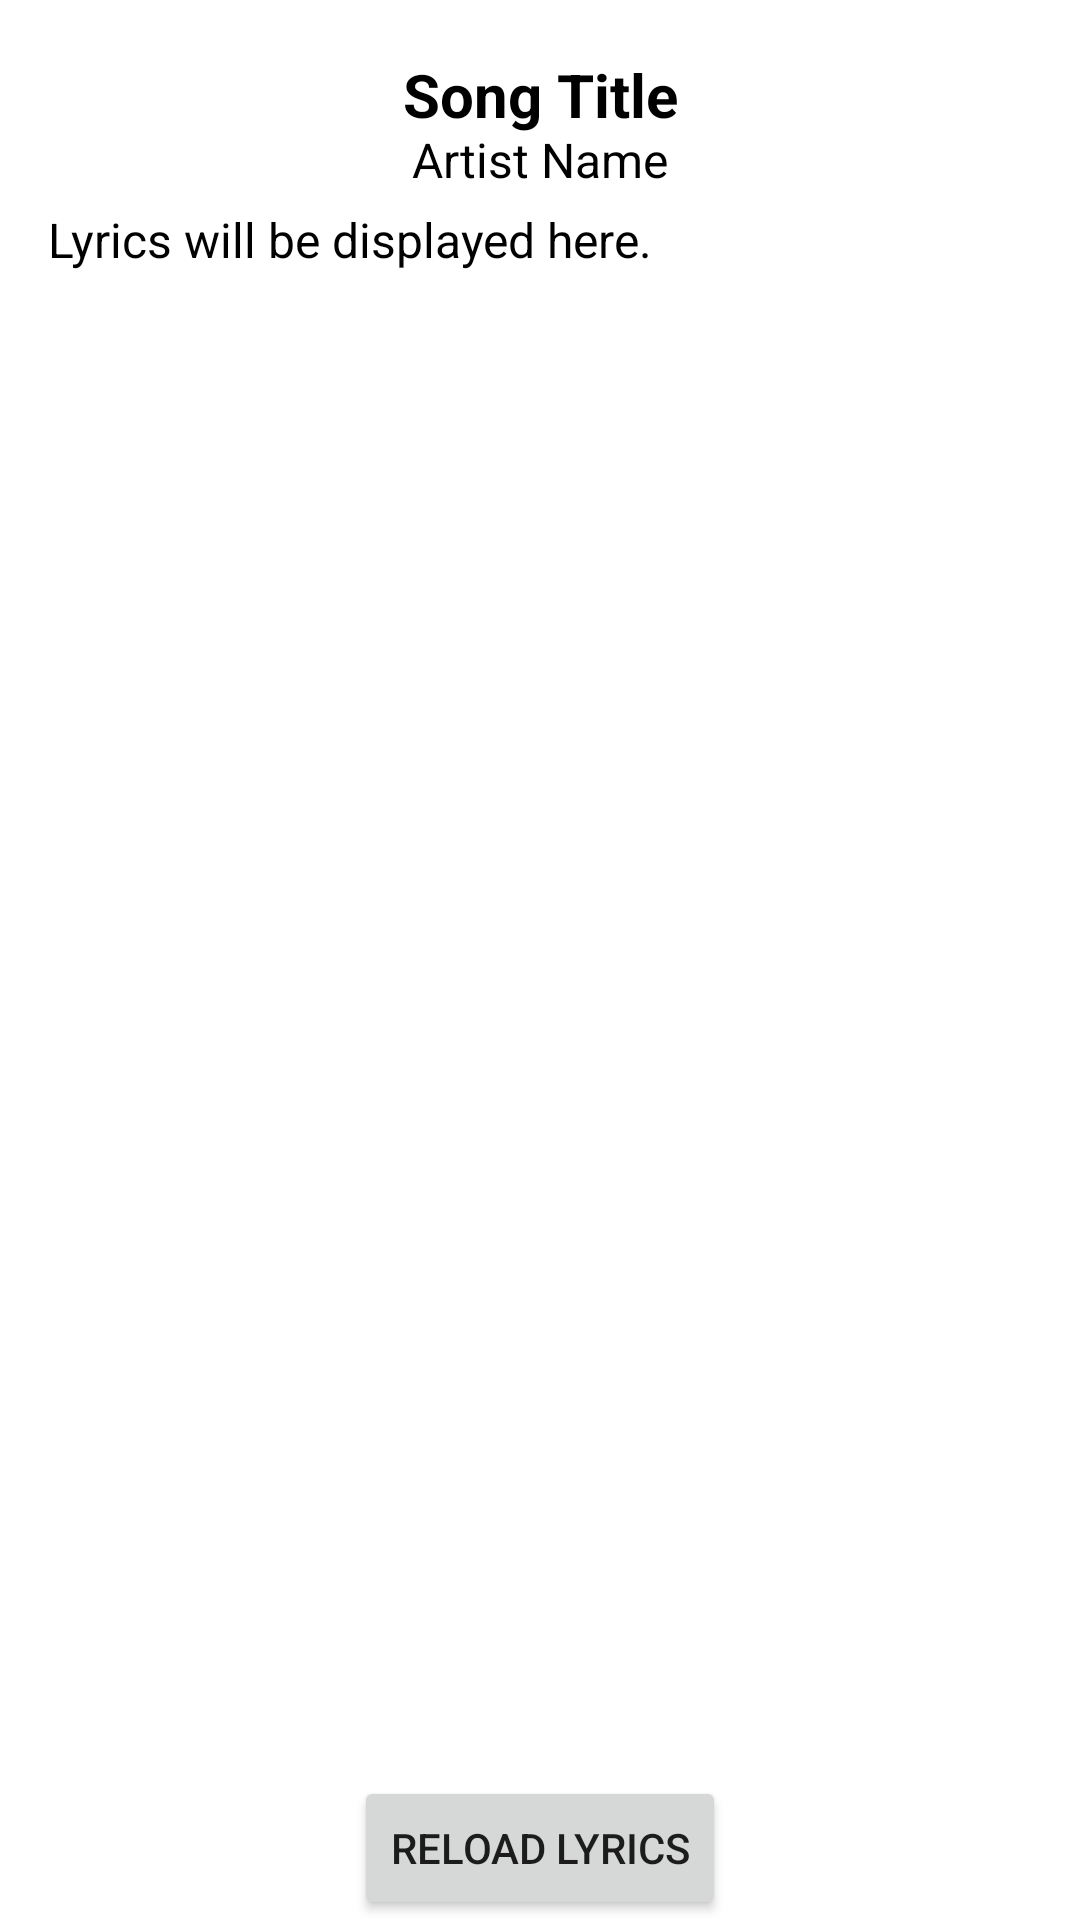

Layout XML and referenced resources for this Android screen:
<!-- AndroidManifest.xml: application theme Theme.MyApplication -->
<!-- res/layout/activity_lyrics.xml -->
<?xml version="1.0" encoding="utf-8"?>
<androidx.constraintlayout.widget.ConstraintLayout xmlns:android="http://schemas.android.com/apk/res/android"
    xmlns:tools="http://schemas.android.com/tools"
    android:layout_width="match_parent"
    android:layout_height="match_parent"
    xmlns:app="http://schemas.android.com/apk/res-auto">

    
    <TextView
        android:id="@+id/songTitleTextView"
        android:layout_width="wrap_content"
        android:layout_height="wrap_content"
        android:text="Song Title"
        android:textColor="@android:color/black"
        android:textSize="20sp"
        android:textStyle="bold"
        app:layout_constraintTop_toTopOf="parent"
        app:layout_constraintLeft_toLeftOf="parent"
        app:layout_constraintRight_toRightOf="parent"
        android:layout_marginTop="10dp"
        android:layout_marginBottom="8dp"
        android:padding="8dp"/>


    
    <TextView
        android:id="@+id/songArtistTextView"
        android:layout_width="wrap_content"
        android:layout_height="wrap_content"
        android:text="Artist Name"
        android:textColor="@android:color/black"
        android:textSize="16sp"
        app:layout_constraintTop_toBottomOf="@id/songTitleTextView"
        app:layout_constraintLeft_toLeftOf="parent"
        app:layout_constraintRight_toRightOf="parent"
        app:layout_constraintBottom_toTopOf="@id/scrollView"
        android:layout_marginBottom="16dp"
        android:padding="8dp"/>

    
    <ScrollView
        android:id="@+id/scrollView"
        android:layout_width="0dp"
        android:layout_height="0dp"
        android:padding="16dp"
        android:layout_marginBottom="45dp"
        app:layout_constraintTop_toBottomOf="@id/songTitleTextView"
        app:layout_constraintBottom_toBottomOf="@id/reloadButton"
        app:layout_constraintLeft_toLeftOf="parent"
        app:layout_constraintRight_toRightOf="parent">

        
        <TextView
            android:id="@+id/lyricsTextView"
            android:layout_width="wrap_content"
            android:layout_height="wrap_content"
            android:lineSpacingExtra="4dp"
            android:text="Lyrics will be displayed here."
            android:textColor="@android:color/black"
            android:textSize="16sp" />
    </ScrollView>

    
    <Button
        android:id="@+id/reloadButton"
        android:layout_width="wrap_content"
        android:layout_height="wrap_content"
        android:text="Reload Lyrics"
        app:layout_constraintBottom_toBottomOf="parent"
        app:layout_constraintEnd_toEndOf="parent"
        app:layout_constraintHorizontal_bias="0.5"
        app:layout_constraintStart_toStartOf="parent"
        app:layout_constraintVertical_bias="0.9"/>
</androidx.constraintlayout.widget.ConstraintLayout>
<!-- resources referenced by this layout -->
<resources>
  <style name="Theme.MyApplication" parent="Theme.MaterialComponents.DayNight.DarkActionBar">
          
          <item name="colorPrimary">@color/orange</item>
          <item name="colorPrimaryVariant">@color/bright_orange</item>
          <item name="colorOnPrimary">@color/white</item>
          
          <item name="colorSecondary">@color/orange</item>
          <item name="colorSecondaryVariant">@color/pumpkin_orange</item>
          <item name="colorOnSecondary">@color/black</item>
          
          <item name="android:statusBarColor">?attr/colorPrimaryVariant</item>
          
      </style>
  <color name="orange">#FFA500</color>
  <color name="bright_orange">#FFAC1C</color>
  <color name="white">#FFFFFFFF</color>
  <color name="pumpkin_orange">#FF7518</color>
  <color name="black">#FF000000</color>
</resources>
